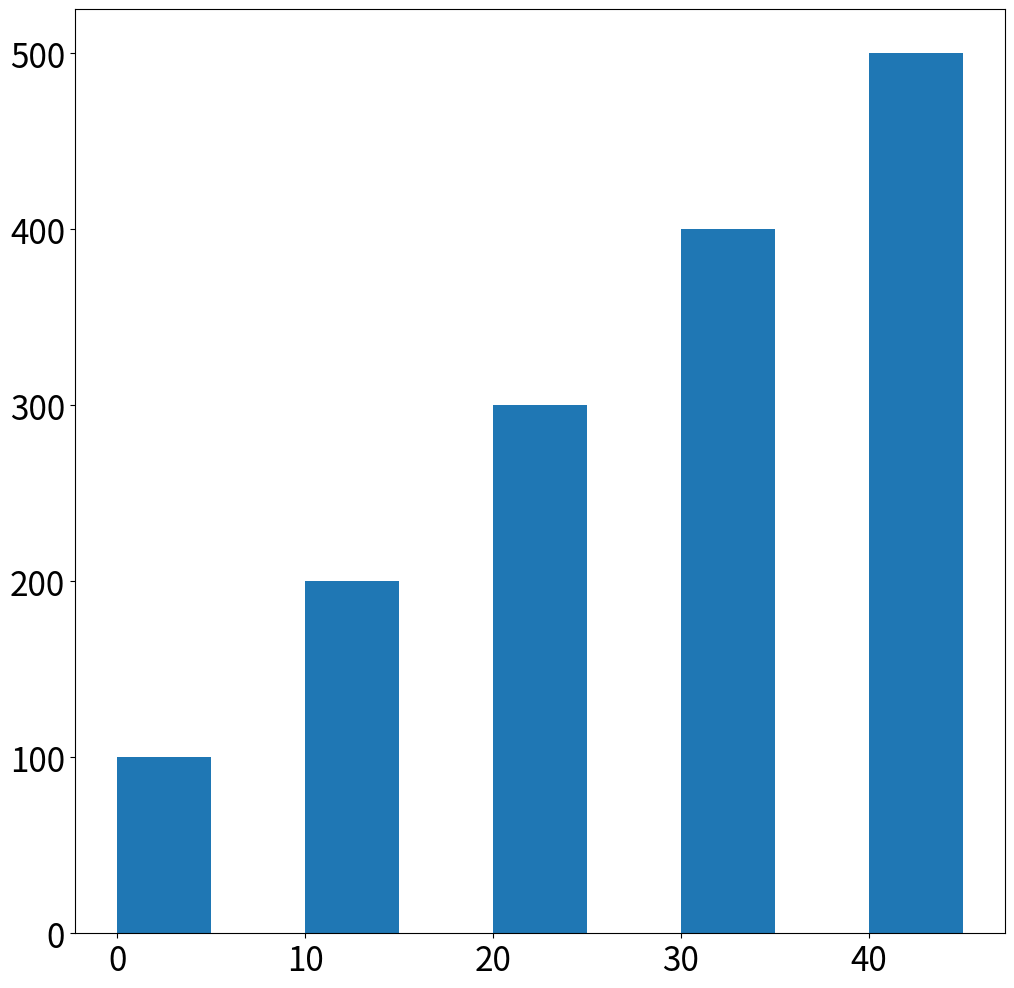

This figure's Python source:
# This program displays a simple bar chart.
import matplotlib.pyplot as plt


def main():
    # not shown in text, adjust as needed for your environment
    plt.figure(figsize=(12, 12))
    plt.rcParams['font.size'] = 24

    # Create a list with the X coordinates of each bar's left edge
    left_edges = [0, 10, 20, 30, 40]

    # Create a list with the heights of each bar.
    heights = [100, 200, 300, 400, 500]

    # Create a variable for the bar width.
    bar_width = 5

    # Build the bar chart.
    # Note changed alignment
    plt.bar(left_edges, heights, bar_width, align='edge')

    # Display the bar chart.
    plt.show()


# Call the main function.
if __name__ == '__main__':
    main()
